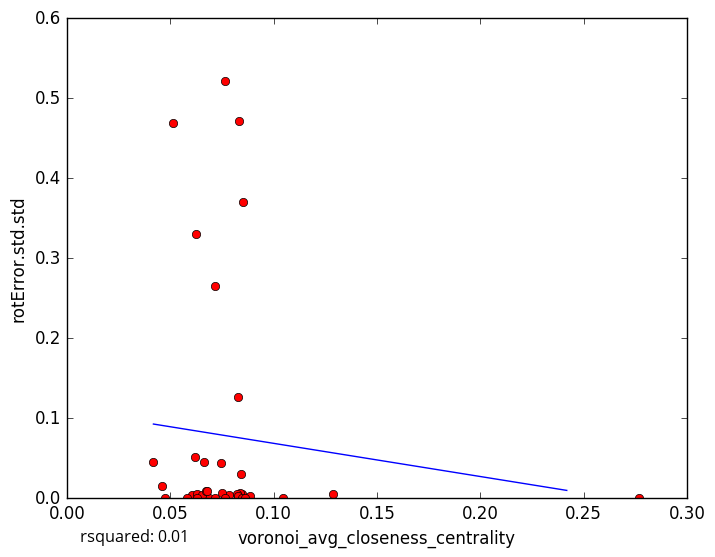

Source data for this figure (header and first rows):
voronoi_avg_closeness_centrality, rotError.std.std
0.06073, 0.004158
0.07841, 0.003543
0.0671, 0.006556
0.0849, 0.00519
0.07527, 0.006605
0.07636, 0.0
0.06303, 0.005638
0.1287, 0.005141
0.08335, 0.4711
0.07649, 0.521
0.06896, 0.0
0.06537, 0.004613
0.04764, 0.0
0.08384, 0.006787
0.277, 0.000102
0.08847, 0.002803
0.08406, 0.02975
0.06278, 0.0
0.08244, 0.004725
0.07162, 0.0
0.08294, 0.003115
0.06747, 0.009555
0.06616, 0.04522
0.07169, 0.2652
0.08475, 0.0
0.08528, 0.3704
0.07452, 0.04409
0.04188, 0.04493
0.06261, 0.3297
0.04597, 0.01577
0.08612, 0.0
0.06219, 0.05206
0.05116, 0.4685
0.1044, 0.0
0.08297, 0.1268
0.05833, 0.0
0.06772, 0.008889
5-Fold RMSE:, 0.08286, 0.2388, 0.08443, 0.09755, 0.09755
Average 5-Fold RMSE:, 0.1447
5-Fold rsquared:, -0.04778, -0.4851, -0.07259, -0.004371, -0.004371
Average 5-Fold rsquared:, -0.1327
